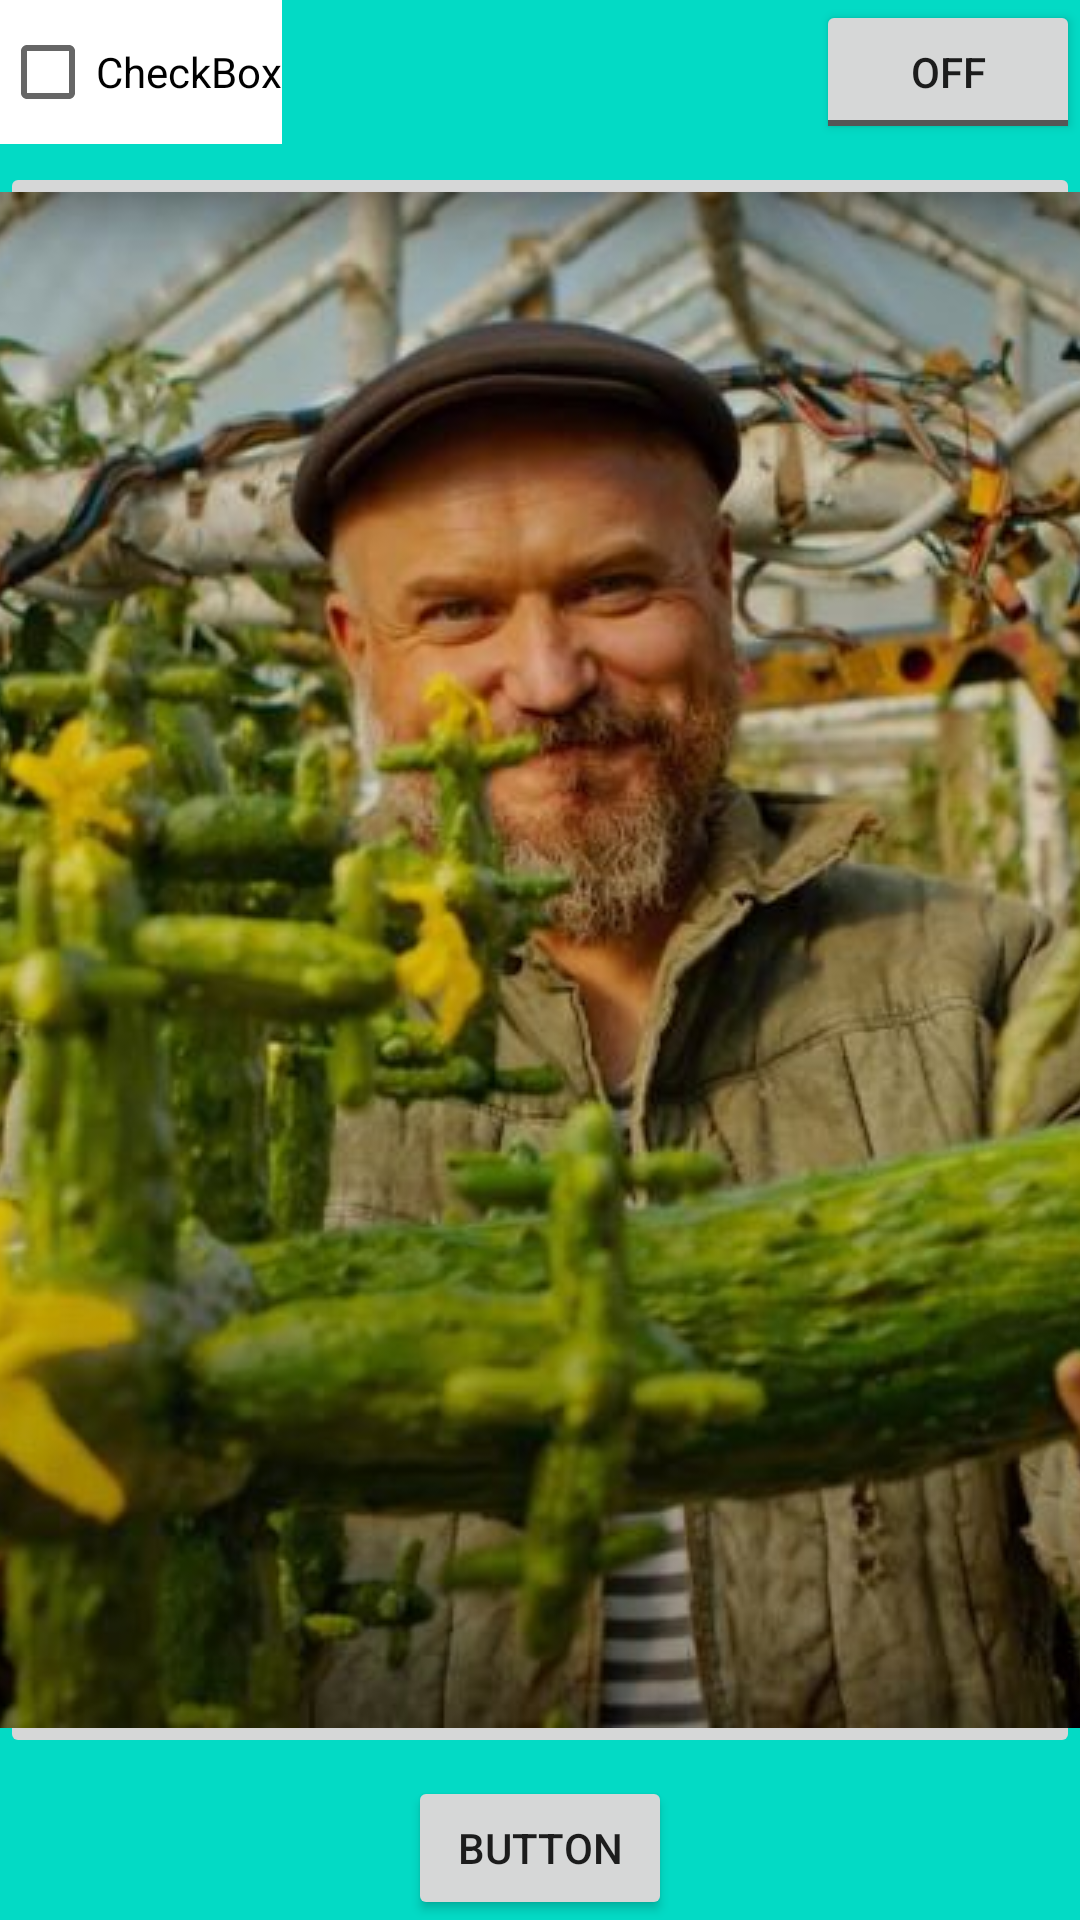

Reconstruct the res/layout file that produces this screen, plus the resources it refers to.
<!-- AndroidManifest.xml: application theme Theme.LAB6_Fragments -->
<!-- res/layout/fragment_one.xml -->
<?xml version="1.0" encoding="utf-8"?>
<FrameLayout xmlns:android="http://schemas.android.com/apk/res/android"
    xmlns:app="http://schemas.android.com/apk/res-auto"
    xmlns:tools="http://schemas.android.com/tools"
    android:layout_width="match_parent"
    android:layout_height="match_parent"
    android:background="@color/teal_200"
    tools:context=".FragmentOne">

    

    <Button
        android:id="@+id/button2"
        android:layout_width="wrap_content"
        android:layout_height="wrap_content"
        android:layout_gravity="bottom|center_horizontal"
        android:text="Button" />

    <ImageButton
        android:id="@+id/imageButton6"
        android:layout_width="wrap_content"
        android:layout_height="wrap_content"
        android:layout_gravity="center"
        android:src="@drawable/fractal"
        tools:ignore="SpeakableTextPresentCheck" />

    <CheckBox
        android:id="@+id/checkBox"
        android:layout_width="wrap_content"
        android:layout_height="wrap_content"
        android:background="@color/white"
        android:text="CheckBox" />

    <ToggleButton
        android:id="@+id/toggleButton2"
        android:layout_width="wrap_content"
        android:layout_height="wrap_content"
        android:layout_gravity="right"
        android:text="ToggleButton"
        android:textOff="OFF"
        android:textOn="ON" />

</FrameLayout>
<!-- resources referenced by this layout -->
<resources>
  <!-- drawable fractal: jpg bitmap (drawable, 54014 bytes) -->
  <style name="Theme.LAB6_Fragments" parent="Theme.MaterialComponents.DayNight.DarkActionBar">
          
          <item name="colorPrimary">@color/purple_500</item>
          <item name="colorPrimaryVariant">@color/purple_700</item>
          <item name="colorOnPrimary">@color/white</item>
          
          <item name="colorSecondary">@color/teal_200</item>
          <item name="colorSecondaryVariant">@color/teal_700</item>
          <item name="colorOnSecondary">@color/black</item>
          
          <item name="android:statusBarColor" tools:targetApi="l">?attr/colorPrimaryVariant</item>
          
      </style>
  <!-- not gathered from this repository: default colours our renderer supplied (Android Studio template values) -->
  <color name="purple_500">#FF6200EE</color>
  <color name="purple_700">#FF3700B3</color>
  <color name="teal_200">#FF03DAC5</color>
  <color name="teal_700">#FF018786</color>
  <color name="black">#FF000000</color>
  <color name="white">#FFFFFFFF</color>
</resources>
